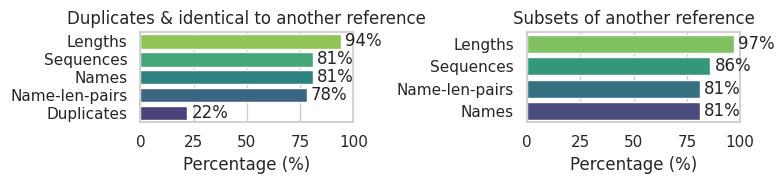

Generate this figure with matplotlib: (Note: this script raises an exception after producing the figure.)

# GET NUMBERS FROM count_subsets.py

import matplotlib.pyplot as plt
import seaborn as sns
import pandas as pd
import matplotlib
import os
matplotlib.rcParams["svg.fonttype"] = "none" # do not embed directly, instead the downstream program will view with system fonts
matplotlib.rcParams["font.family"] = "sans-serif"
matplotlib.rcParams["font.sans-serif"] = ["Arial"]
matplotlib.rcParams["text.usetex"] = False 


# Change items here
# SPECIES = "human" # or "mouse"
# identical_percentages =  [28, 75, 87, 63, 67] # human numbers
# subset_data = [85, 98, 82, 88] # human numbers
# results_dir = "/home/<user>/Downloads/refgenomes_pics_test/21jul2025/fix_the_density_maps/"
SPECIES = "mouse"
identical_percentages =  [22, 81, 94, 81, 78] # human numbers
subset_data = [81, 97, 86, 81] # human numbers
results_dir = "/home/<user>/Downloads/refgenomes_pics_test/21jul2025/fix_the_density_maps/"

# Data for "Identical to" / "Duplicates"
identical_data = {
    'Comparison Type': [
        'Duplicates',
        'Names',
        'Lengths',
        'Sequences',
        'Name-len-pairs'
    ],
    'Percentage': identical_percentages
}
df_identical = pd.DataFrame(identical_data)

# Data for "Subsets"
subset_data = {
    'Comparison Type': [
        'Name-len-pairs',
        'Lengths',
        'Sequences',
        'Names'
    ],
    'Percentage':  subset_data
    }
df_subset = pd.DataFrame(subset_data)

# --- Visualization ---

# Set a nice style for the plots
sns.set_theme(style="whitegrid")

# Create a figure with two subplots (one for each type of comparison)
fig, axes = plt.subplots(1, 2, figsize=(8, 2)) # 1 row, 2 columns

# Plot for "Identical to" / "Duplicates"
sns.barplot(
    x='Percentage',
    y='Comparison Type',
    data=df_identical.sort_values(by='Percentage', ascending=False), # Sort for better readability
    palette='viridis_r', # A nice color palette
    ax=axes[0]
)
axes[0].set_title('Duplicates & identical to another reference')
axes[0].set_xlabel('Percentage (%)')
axes[0].set_ylabel('') # Clear y-axis label, categories are self-explanatory
axes[0].set_xlim(0, 100) # Ensure x-axis goes from 0 to 100

# Add percentage labels on the bars
for p in axes[0].patches:
    width = p.get_width()
    axes[0].text(width + 2, # x-position (a bit to the right of the bar)
                 p.get_y() + p.get_height() / 2, # y-position (center of the bar)
                 f'{width:.0f}%', # Label text
                 va='center')

# Plot for "Subsets"
sns.barplot(
    x='Percentage',
    y='Comparison Type',
    data=df_subset.sort_values(by='Percentage', ascending=False), # Sort for better readability
    palette='viridis_r', # Another nice color palette
    ax=axes[1]
)
axes[1].set_title('Subsets of another reference')
axes[1].set_xlabel('Percentage (%)')
axes[1].set_ylabel('')
axes[1].set_xlim(0, 100) # Ensure x-axis goes from 0 to 100

# Add percentage labels on the bars
for p in axes[1].patches:
    width = p.get_width()
    axes[1].text(width + 2,
                 p.get_y() + p.get_height() / 2,
                 f'{width:.0f}%',
                 va='center')

plt.tight_layout() # Adjust layout to prevent labels from overlapping
#plt.show()
output_path = os.path.join(results_dir, f'percentages_bargraph_{SPECIES}.svg')
plt.savefig(output_path, dpi=300, bbox_inches='tight')
plt.close()

# --- Alternative: Single Plot with a Grouping Variable (less ideal for your specific text) ---
# If you wanted to combine them, you would need a 'Category' column
# and then use a grouped bar chart, but the narrative flow suggests
# separate comparisons.
# For example:
# combined_data = {
#     'Comparison Type': [
#         'Duplicates (Human Genomes)', 'Identical (Names)', 'Identical (Lengths)', 'Identical (Sequences)', 'Identical (Name-Len Pairs)',
#         'Subset (Name-Length-Pairs)', 'Subset (Lengths)', 'Subset (Sequences)', 'Subset (Names)'
#     ],
#     'Percentage': [28, 75, 87, 63, 67, 85, 98, 82, 88],
#     'Group': [
#         'Identical/Duplicates', 'Identical/Duplicates', 'Identical/Duplicates', 'Identical/Duplicates', 'Identical/Duplicates',
#         'Subsets', 'Subsets', 'Subsets', 'Subsets'
#     ]
# }
# df_combined = pd.DataFrame(combined_data)
#
# plt.figure(figsize=(10, 8))
# sns.barplot(x='Percentage', y='Comparison Type', hue='Group', data=df_combined.sort_values(by=['Group', 'Percentage'], ascending=[True, False]), palette='Set2')
# plt.title('Comparison of Reference Relationships by Type')
# plt.xlabel('Percentage (%)')
# plt.ylabel('')
# plt.xlim(0, 100)
# plt.legend(title='Relationship Type')
# plt.tight_layout()
# plt.show()